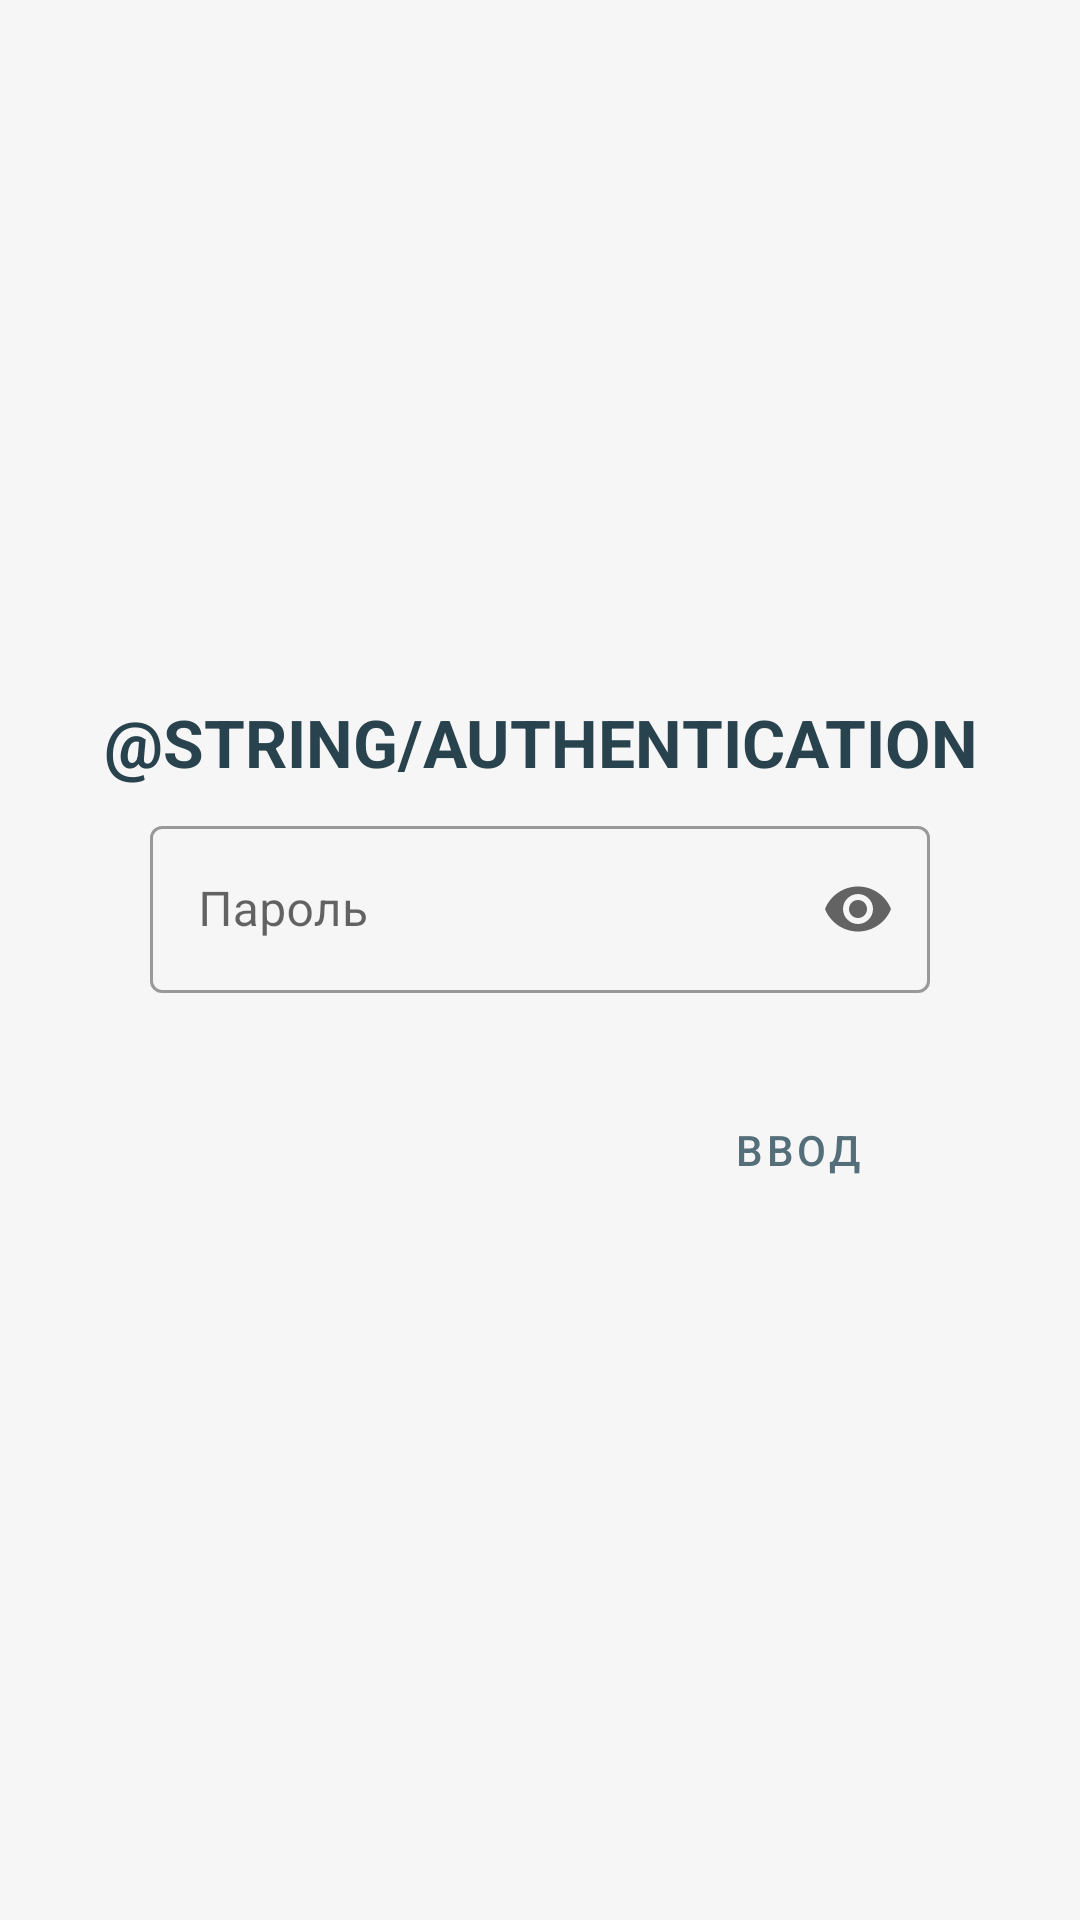

Reconstruct the res/layout file that produces this screen, plus the resources it refers to.
<!-- AndroidManifest.xml: application theme Theme.ModuleSKZI -->
<!-- res/layout/fragment_authentication.xml -->
<?xml version="1.0" encoding="utf-8"?>
<androidx.constraintlayout.widget.ConstraintLayout
    xmlns:android="http://schemas.android.com/apk/res/android"
    xmlns:app="http://schemas.android.com/apk/res-auto"
    xmlns:tools="http://schemas.android.com/tools"
    android:id="@+id/enterPasswordsLayout"
    android:layout_width="match_parent"
    android:layout_height="match_parent">

    <TextView
        android:id="@+id/label"
        style="@style/fontLabel"
        android:layout_width="wrap_content"
        android:layout_height="wrap_content"
        android:layout_marginBottom="8dp"
        android:gravity="center"
        android:text="@string/authentication"
        app:layout_constraintBottom_toTopOf="@+id/passwordLayout"
        app:layout_constraintEnd_toEndOf="parent"
        app:layout_constraintStart_toStartOf="parent"
        app:layout_constraintTop_toTopOf="parent"
        app:layout_constraintVertical_chainStyle="packed" />

    <com.google.android.material.textfield.TextInputLayout
        android:id="@+id/passwordLayout"
        style="@style/Widget.MaterialComponents.TextInputLayout.OutlinedBox"
        android:layout_width="260dp"
        android:layout_height="wrap_content"
        android:hint="@string/password"
        app:endIconMode="password_toggle"
        app:errorEnabled="true"
        app:layout_constraintBottom_toTopOf="@+id/btnEnter"
        app:layout_constraintEnd_toEndOf="parent"
        app:layout_constraintStart_toStartOf="parent"
        app:layout_constraintTop_toBottomOf="@+id/label">

        <com.google.android.material.textfield.TextInputEditText
            android:id="@+id/password"
            android:layout_width="match_parent"
            android:layout_height="wrap_content"
            android:inputType="textPassword" />

    </com.google.android.material.textfield.TextInputLayout>

    <Button
        android:id="@+id/btnEnter"
        style="@style/Widget.MaterialComponents.Button.TextButton"
        android:layout_width="wrap_content"
        android:layout_height="wrap_content"
        android:layout_marginTop="8dp"
        android:text="@string/enter"
        app:layout_constraintBottom_toBottomOf="parent"
        app:layout_constraintEnd_toEndOf="@+id/passwordLayout"
        app:layout_constraintTop_toBottomOf="@+id/passwordLayout" />

    <ImageButton
        android:id="@+id/btnBiometry"
        android:layout_width="48dp"
        android:layout_height="48dp"
        android:layout_marginEnd="8dp"
        android:background="@null"
        android:scaleType="centerCrop"
        android:src="@drawable/ic_face"
        android:padding="4dp"
        android:visibility="gone"
        app:layout_constraintBottom_toBottomOf="@+id/btnEnter"
        app:layout_constraintEnd_toStartOf="@id/btnEnter"
        app:layout_constraintTop_toTopOf="@+id/btnEnter"
        tools:ignore="SpeakableTextPresentCheck"
        tools:visibility="visible" />

    <ProgressBar
        android:id="@+id/progressPar"
        android:layout_width="32dp"
        android:layout_height="32dp"
        android:layout_marginEnd="8dp"
        android:visibility="gone"
        app:layout_constraintBottom_toBottomOf="@id/btnBiometry"
        app:layout_constraintEnd_toStartOf="@id/btnBiometry"
        app:layout_constraintTop_toTopOf="@id/btnBiometry"
        tools:visibility="visible" />


</androidx.constraintlayout.widget.ConstraintLayout>
<!-- resources referenced by this layout -->
<resources>
  <!-- drawable ic_face (drawable) -->
  <vector xmlns:android="http://schemas.android.com/apk/res/android"
      android:width="24dp"
      android:height="24dp"
      android:viewportWidth="24"
      android:viewportHeight="24"
      android:tint="?attr/colorControlNormal">
    <path
        android:pathData="M9,11.75c-0.69,0 -1.25,0.56 -1.25,1.25s0.56,1.25 1.25,1.25 1.25,-0.56 1.25,-1.25 -0.56,-1.25 -1.25,-1.25zM15,11.75c-0.69,0 -1.25,0.56 -1.25,1.25s0.56,1.25 1.25,1.25 1.25,-0.56 1.25,-1.25 -0.56,-1.25 -1.25,-1.25zM12,2C6.48,2 2,6.48 2,12s4.48,10 10,10 10,-4.48 10,-10S17.52,2 12,2zM12,20c-4.41,0 -8,-3.59 -8,-8 0,-0.29 0.02,-0.58 0.05,-0.86 2.36,-1.05 4.23,-2.98 5.21,-5.37C11.07,8.33 14.05,10 17.42,10c0.78,0 1.53,-0.09 2.25,-0.26 0.21,0.71 0.33,1.47 0.33,2.26 0,4.41 -3.59,8 -8,8z"
        android:fillColor="#000000"/>
  </vector>
  <string name="enter">Ввод</string>
  <string name="password">Пароль</string>
  <style name="fontLabel" parent="Widget.MaterialComponents.TextView">
          <item name="android:textColor">@color/textColorPrimary</item>
          <item name="android:textSize">22sp</item>
          <item name="android:textAllCaps">true</item>
          <item name="android:textStyle">bold</item>
          <item name="android:gravity">center</item>
      </style>
  <style name="Theme.ModuleSKZI" parent="Theme.MaterialComponents.DayNight.NoActionBar">
          
          <item name="colorPrimary">@color/colorPrimary</item>
          <item name="colorPrimaryVariant">@color/colorPrimaryVariant</item>
          <item name="colorOnPrimary">@color/colorOnPrimary</item>
          
          <item name="colorSecondary">@color/colorSecondary</item>
          <item name="colorSecondaryVariant">@color/colorSecondaryDark</item>
          <item name="colorOnSecondary">@color/colorOnSecondary</item>
          
          <item name="android:statusBarColor" tools:targetApi="l">?attr/colorPrimaryVariant</item>
          <item name="android:textColorPrimary">@color/textColorPrimary</item>
          <item name="android:textColorSecondary">@color/textColorSecondary</item>
          <item name="android:colorBackground">@color/colorBackground</item>
          
      </style>
  <color name="textColorPrimary">#29434E</color>
  <color name="colorPrimary">#546E7A</color>
  <color name="colorPrimaryVariant">#204F63</color>
  <color name="colorOnPrimary">#ffffff</color>
  <color name="colorSecondary">#FFB300</color>
  <color name="colorSecondaryDark">#C68400</color>
  <color name="colorOnSecondary">#000000</color>
  <color name="textColorSecondary">#000000</color>
  <color name="colorBackground">#F6F6F6</color>
</resources>
